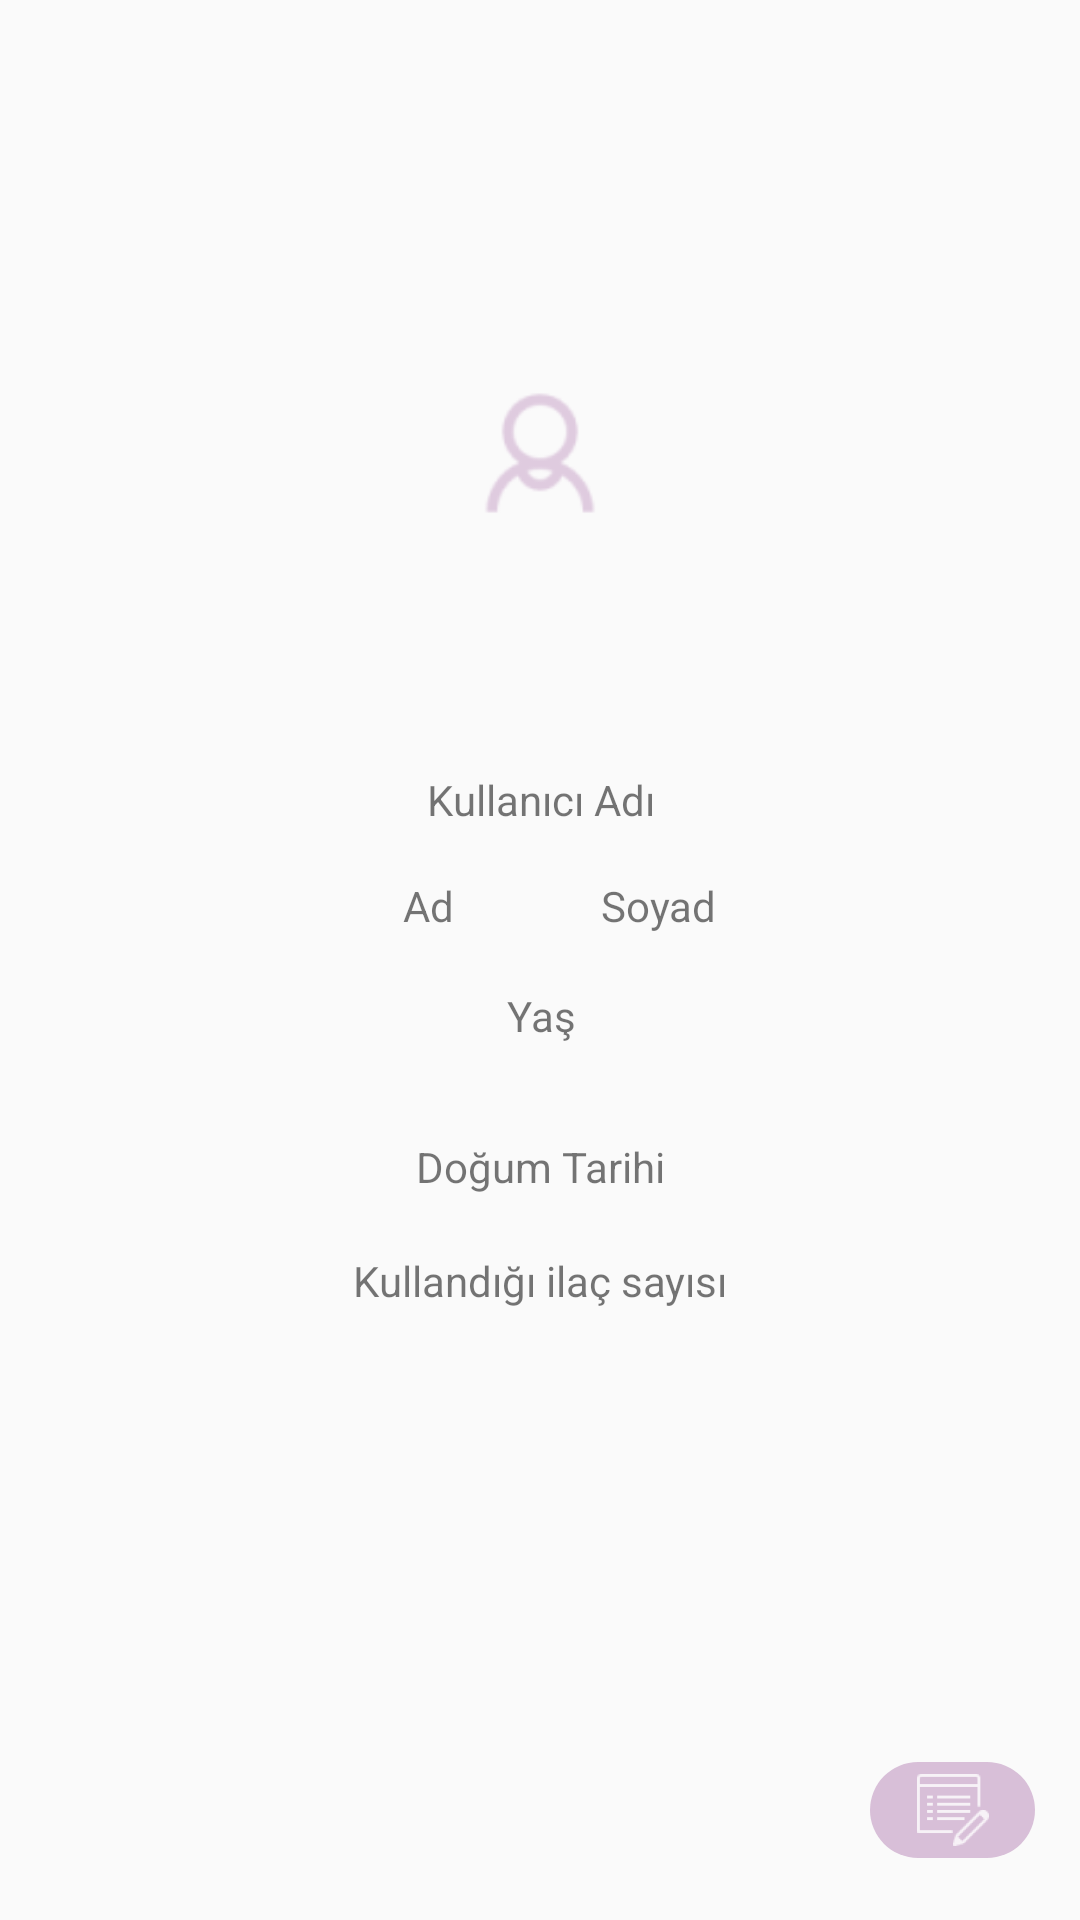

This screen was rendered from an Android layout file. Write that file and the resources it references.
<!-- AndroidManifest.xml: application theme AppTheme -->
<!-- res/layout/activity_profil.xml -->
<?xml version="1.0" encoding="utf-8"?>
<android.support.constraint.ConstraintLayout xmlns:android="http://schemas.android.com/apk/res/android"
    xmlns:app="http://schemas.android.com/apk/res-auto"
    xmlns:tools="http://schemas.android.com/tools"
    android:layout_width="match_parent"
    android:layout_height="match_parent"
    tools:context="com.example.pc.ilactakipsistemi.Profil">

    <ImageView
        android:id="@+id/imgProfil"
        android:layout_width="76dp"
        app:layout_constraintBottom_toBottomOf="parent"
        app:layout_constraintTop_toTopOf="parent"
        app:layout_constraintRight_toRightOf="parent"
        app:layout_constraintLeft_toLeftOf="parent"
        android:layout_height="84dp"
        app:srcCompat="@drawable/ic_action_user"
        app:layout_constraintVertical_bias="0.196"
        android:contentDescription="@string/imgProfil" />

    <TextView
        android:id="@+id/txtPkullaniciAdi"
        android:layout_width="wrap_content"
        android:layout_height="wrap_content"
        app:layout_constraintBottom_toBottomOf="parent"
        app:layout_constraintTop_toTopOf="parent"
        app:layout_constraintRight_toRightOf="parent"
        app:layout_constraintLeft_toLeftOf="parent"
        android:text="Kullanıcı Adı"
        app:layout_constraintHorizontal_bias="0.501"
        app:layout_constraintVertical_bias="0.414" />

    <TextView
        android:id="@+id/txtPadi"
        android:layout_width="wrap_content"
        android:layout_height="wrap_content"
        app:layout_constraintBottom_toBottomOf="parent"
        app:layout_constraintTop_toTopOf="parent"
        app:layout_constraintRight_toRightOf="parent"
        app:layout_constraintLeft_toLeftOf="parent"
        android:text="Ad"
        app:layout_constraintHorizontal_bias="0.392"
        app:layout_constraintVertical_bias="0.471" />

    <TextView
        android:id="@+id/txtPsoyad"
        android:layout_width="wrap_content"
        android:layout_height="wrap_content"
        app:layout_constraintBottom_toBottomOf="parent"
        app:layout_constraintTop_toTopOf="parent"
        app:layout_constraintRight_toRightOf="parent"
        app:layout_constraintLeft_toLeftOf="parent"
        android:text="Soyad"
        app:layout_constraintVertical_bias="0.471"
        app:layout_constraintHorizontal_bias="0.623" />

    <TextView
        android:id="@+id/txtPyas"
        android:layout_width="wrap_content"
        android:layout_height="wrap_content"
        app:layout_constraintBottom_toBottomOf="parent"
        app:layout_constraintTop_toTopOf="parent"
        app:layout_constraintRight_toRightOf="parent"
        app:layout_constraintLeft_toLeftOf="parent"
        android:text="Yaş"
        app:layout_constraintHorizontal_bias="0.501"
        app:layout_constraintVertical_bias="0.53" />

    <TextView
        android:id="@+id/txtPdogumtarihi"
        android:layout_width="wrap_content"
        android:layout_height="wrap_content"
        app:layout_constraintBottom_toBottomOf="parent"
        app:layout_constraintTop_toTopOf="parent"
        app:layout_constraintRight_toRightOf="parent"
        app:layout_constraintLeft_toLeftOf="parent"
        android:text="Doğum Tarihi"
        app:layout_constraintVertical_bias="0.611" />

    <TextView
        android:id="@+id/txtPilacSayisi"
        android:layout_width="wrap_content"
        android:layout_height="wrap_content"
        app:layout_constraintBottom_toBottomOf="parent"
        app:layout_constraintTop_toTopOf="parent"
        app:layout_constraintRight_toRightOf="parent"
        app:layout_constraintLeft_toLeftOf="parent"
        android:text="Kullandığı ilaç sayısı"
        app:layout_constraintVertical_bias="0.672" />

    <ImageButton
        android:id="@+id/imgEditBtn"
        android:layout_width="55dp"
        android:layout_height="wrap_content"
        app:srcCompat="@drawable/ic_action_edit"
        android:background="@drawable/btn"
        app:layout_constraintBottom_toBottomOf="parent"
        app:layout_constraintTop_toTopOf="parent"
        app:layout_constraintRight_toRightOf="parent"
        app:layout_constraintLeft_toLeftOf="parent"
        app:layout_constraintHorizontal_bias="0.951"
        app:layout_constraintVertical_bias="0.966"
        android:contentDescription="@string/imgEditBtn" />

</android.support.constraint.ConstraintLayout>
<!-- resources referenced by this layout -->
<resources>
  <!-- drawable btn (drawable) -->
  <selector xmlns:android="http://schemas.android.com/apk/res/android">
  
      <item>
          <shape android:shape="rectangle">
              <solid android:color="#D8BFD8"/>
              <corners android:radius="25dp"/>
          </shape>
      </item>
  </selector>
  <!-- drawable ic_action_edit: png bitmap (drawable-hdpi, 655 bytes) -->
  <!-- drawable ic_action_user: png bitmap (drawable-hdpi, 823 bytes) -->
  <string name="imgEditBtn">Edit</string>
  <string name="imgProfil">Profil</string>
  <style name="AppTheme" parent="Theme.AppCompat.Light.DarkActionBar">
          
  
          <item name="colorPrimary">@color/colorPrimary</item>
          <item name="colorPrimaryDark">@color/colorPrimaryDark</item>
          <item name="colorAccent">@color/colorAccent</item>
          
       
      </style>
  <color name="colorPrimary">#D8BFD8</color>
  <color name="colorPrimaryDark">#D8BFD8</color>
  <color name="colorAccent">#D8BFD8</color>
</resources>
